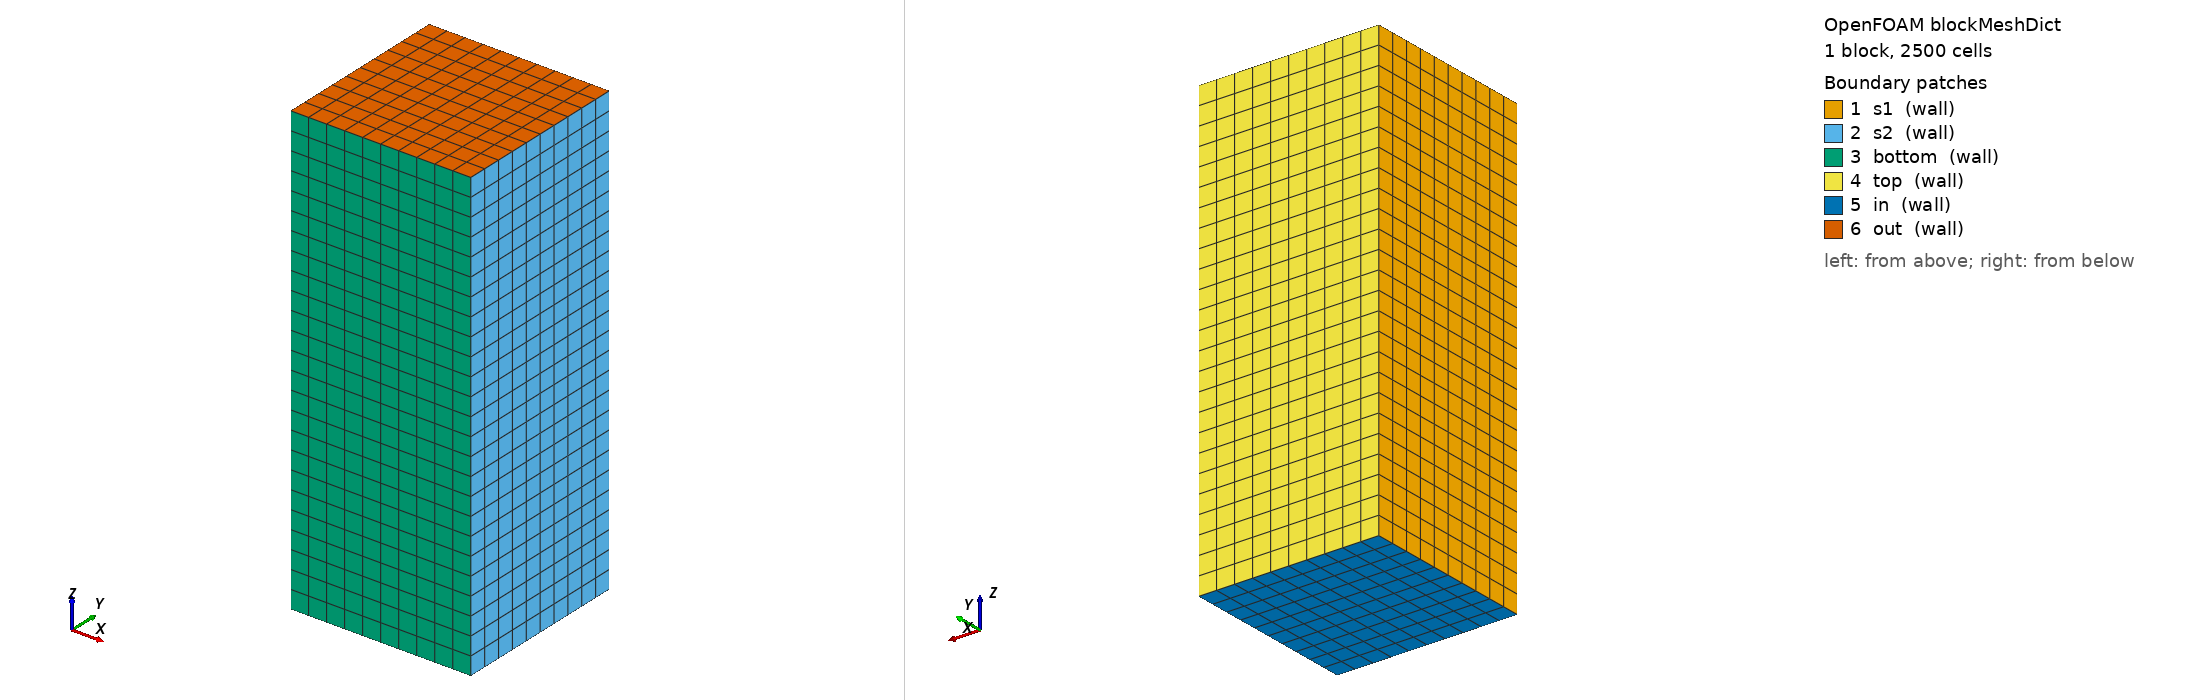

OpenFOAM case: the mesh blockMesh builds from blockMeshDict, 1 block(s), 2500 cells. Boundary patches (legend numbers): 1 s1 (wall), 2 s2 (wall), 3 bottom (wall), 4 top (wall), 5 in (wall), 6 out (wall). Left view from above one corner, right view from below the opposite corner. Boundary conditions: 0 field file(s) under 0/; 0 of 6 drawn patches have an entry in a shipped field file.

=== system/blockMeshDict ===
/*--------------------------------*- C++ -*----------------------------------*\
|       o        |                                                            |
|    o     o     |  HELYX (R) : Open-source CFD for Enterprise                |
|   o   O   o    |  Version : 4.4.0                                           |
|    o     o     |  ENGYS Ltd. <http://engys.com/>                            |
|       o        |                                                            |
\*---------------------------------------------------------------------------*/
FoamFile
{
    version     2.0;
    format      ascii;
    class       dictionary;
    object      blockMeshDict;
}
// * * * * * * * * * * * * * * * * * * * * * * * * * * * * * * * * * * * * * //

convertToMeters 1;

vertices
(
    ( -1.0 -1.0 0.0 )
    ( 1.0 -1.0 0.0 )
    ( 1.0 1.0 0.0 )
    ( -1.0 1.0 0.0 )
    ( -1.0 -1.0 5.0 )
    ( 1.0 -1.0 5.0 )
    ( 1.0 1.0 5.0 )
    ( -1.0 1.0 5.0 )
);

blocks
(
    hex ( 0 1 2 3 4 5 6 7 ) ( 10 10 25 ) simpleGrading ( 1 1 1 )
);

edges ();

patches
(
    wall s1 ( ( 0 4 7 3 ) )
    wall s2 ( ( 1 2 6 5 ) )
    wall bottom ( ( 0 1 5 4 ) )
    wall top ( ( 3 7 6 2 ) )
    wall in ( ( 0 3 2 1 ) )
    wall out ( ( 4 5 6 7 ) )
);

mergePatchPairs ();


// ************************************************************************* //


=== system/controlDict ===
/*--------------------------------*- C++ -*----------------------------------*\
|       o        |                                                            |
|    o     o     |  HELYX (R) : Open-source CFD for Enterprise                |
|   o   O   o    |  Version : 4.4.0                                           |
|    o     o     |  ENGYS Ltd. <http://engys.com/>                            |
|       o        |                                                            |
\*---------------------------------------------------------------------------*/
FoamFile
{
    version     2.0;
    format      ascii;
    class       dictionary;
    object      controlDict;
}
// * * * * * * * * * * * * * * * * * * * * * * * * * * * * * * * * * * * * * //

application     helyxSolve;

startFrom       startTime;

startTime       0;

stopAt          endTime;

endTime         60;

deltaT          constant 0.1;

writeControl    timeStep;

writeInterval   100;

purgeWrite      0;

writeFormat     ascii;

writePrecision  10;

writeCompression uncompressed;

timeFormat      general;

timePrecision   6;

graphFormat     raw;

runTimeModifiable yes;

libs            1 ( "" );

adjustTimeStep  no;

maxCo           1;

maxDeltaT       1;

functions
{
    SR_top
    {
        functionObjectLibs ( "libreport.so" );
        logToFile       yes;
        weighting       area;
        fluxName        phi;
        fields          ( T );
        surfaces        ( { type patch ; name top ; } );
        constraints     ( );
        executeControl  timeStep;
        type            surfaceReport;
        regions         ( region0 );
        homogeneity     false;
        writeControl    timeStep;
        writeInterval   1;
        executeInterval 1;
    }
    SR_bottom
    {
        functionObjectLibs ( "libreport.so" );
        logToFile       yes;
        weighting       area;
        fluxName        phi;
        fields          ( T );
        surfaces        ( { type patch ; name bottom ; } );
        constraints     ( );
        executeControl  timeStep;
        type            surfaceReport;
        regions         ( region0 );
        homogeneity     false;
        writeControl    timeStep;
        writeInterval   1;
        executeInterval 1;
    }
}


// ************************************************************************* //
